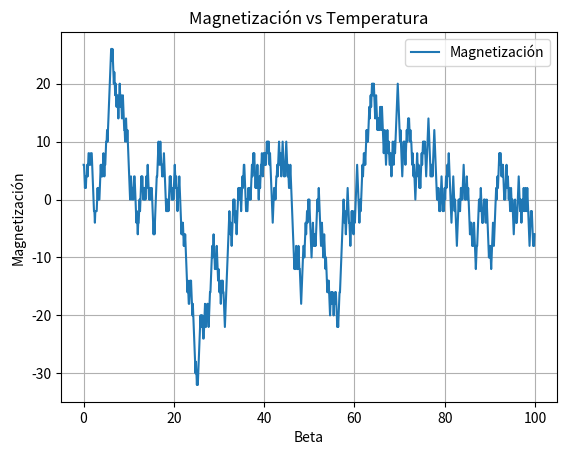

Write the Python code that produced this figure.
import numpy as np
import matplotlib.pyplot as plt
 
matrizaux = np.zeros((10, 10), dtype=int)
matriz = matrizaux+1
n = len(matriz[:, 0])

#Creación spines aleatoreos
for l in range(n):
    for m in range(n):
        matriz[l, m] = matriz[l, m]-2*np.random.randint(0, 2)

#Función de energia
def Energia(matriz):
    suma=0
    n=len(matriz[:,0])
    for i in range(n):
        for j in range(n):
            index=matriz[i,j]
            #hacia arriba
            if i>0:
                product1=index*matriz[i-1,j]
                suma=suma+product1
            #hacia abajo
            if i<n-1:
                product2=index*matriz[i+1,j]
                suma=suma+product2
            #hacia izquierda
            if j>0:
                product3=index*matriz[i,j-1]
                suma=suma+product3
            #hacia derecha
            if j<n-1:
                product4=index*matriz[i,j+1]
                suma=suma+product4
    return suma / 2

#Función de magnetización
def Magnetizacion(matriz):
    result=np.sum(matriz)
    return result

#Paso de Metropolis-Montecarlo
def Metropolis(matriz, j, temperatura):

    #Escogemos un fila y columna aleatoria
    faleatorea = np.random.randint(0,n)
    caleatorea = np.random.randint(0,n)
    
    #Calculamos energia actual
    inicial=-j*Energia(matriz)
    
    #Invertimos el spin
    matriz[faleatorea,caleatorea]=-matriz[faleatorea,caleatorea]
    
    #Calculamos eneriga final
    final=-j*Energia(matriz)
    
    #Calculamos el delta
    delta=inicial-final
    
    #Criterio de aceptación
    if delta>0 and np.random.random() > np.exp(-delta / temperatura):
       matriz[faleatorea,caleatorea]=-matriz[faleatorea,caleatorea]
    return matriz


#Definición parametros de Montecarlo
numero_pasos=10000
energias = []
magnetizaciones = []
j= 1
start = 0
stop = 100
step = 0.1
float_range = np.arange(start, stop, step)

#Simulación Temperatura
for temperatura in float_range:

    #Aplicamos paso de montecarlo
    arreglo = Metropolis(matriz, j, temperatura)

    #Calculamos energia y magnetización
    energia = Energia(arreglo)
    magnetizacion = Magnetizacion(arreglo)

    #Almacenamos resultados
    energias.append(energia)
    magnetizaciones.append(magnetizacion) 

# Crear el gráfico
plt.plot(float_range, magnetizaciones, label='Magnetización')
plt.xlabel('Beta')
plt.ylabel('Magnetización')
plt.title('Magnetización vs Temperatura')
plt.legend()
plt.grid(True)

# Mostrar el gráfico
plt.show()